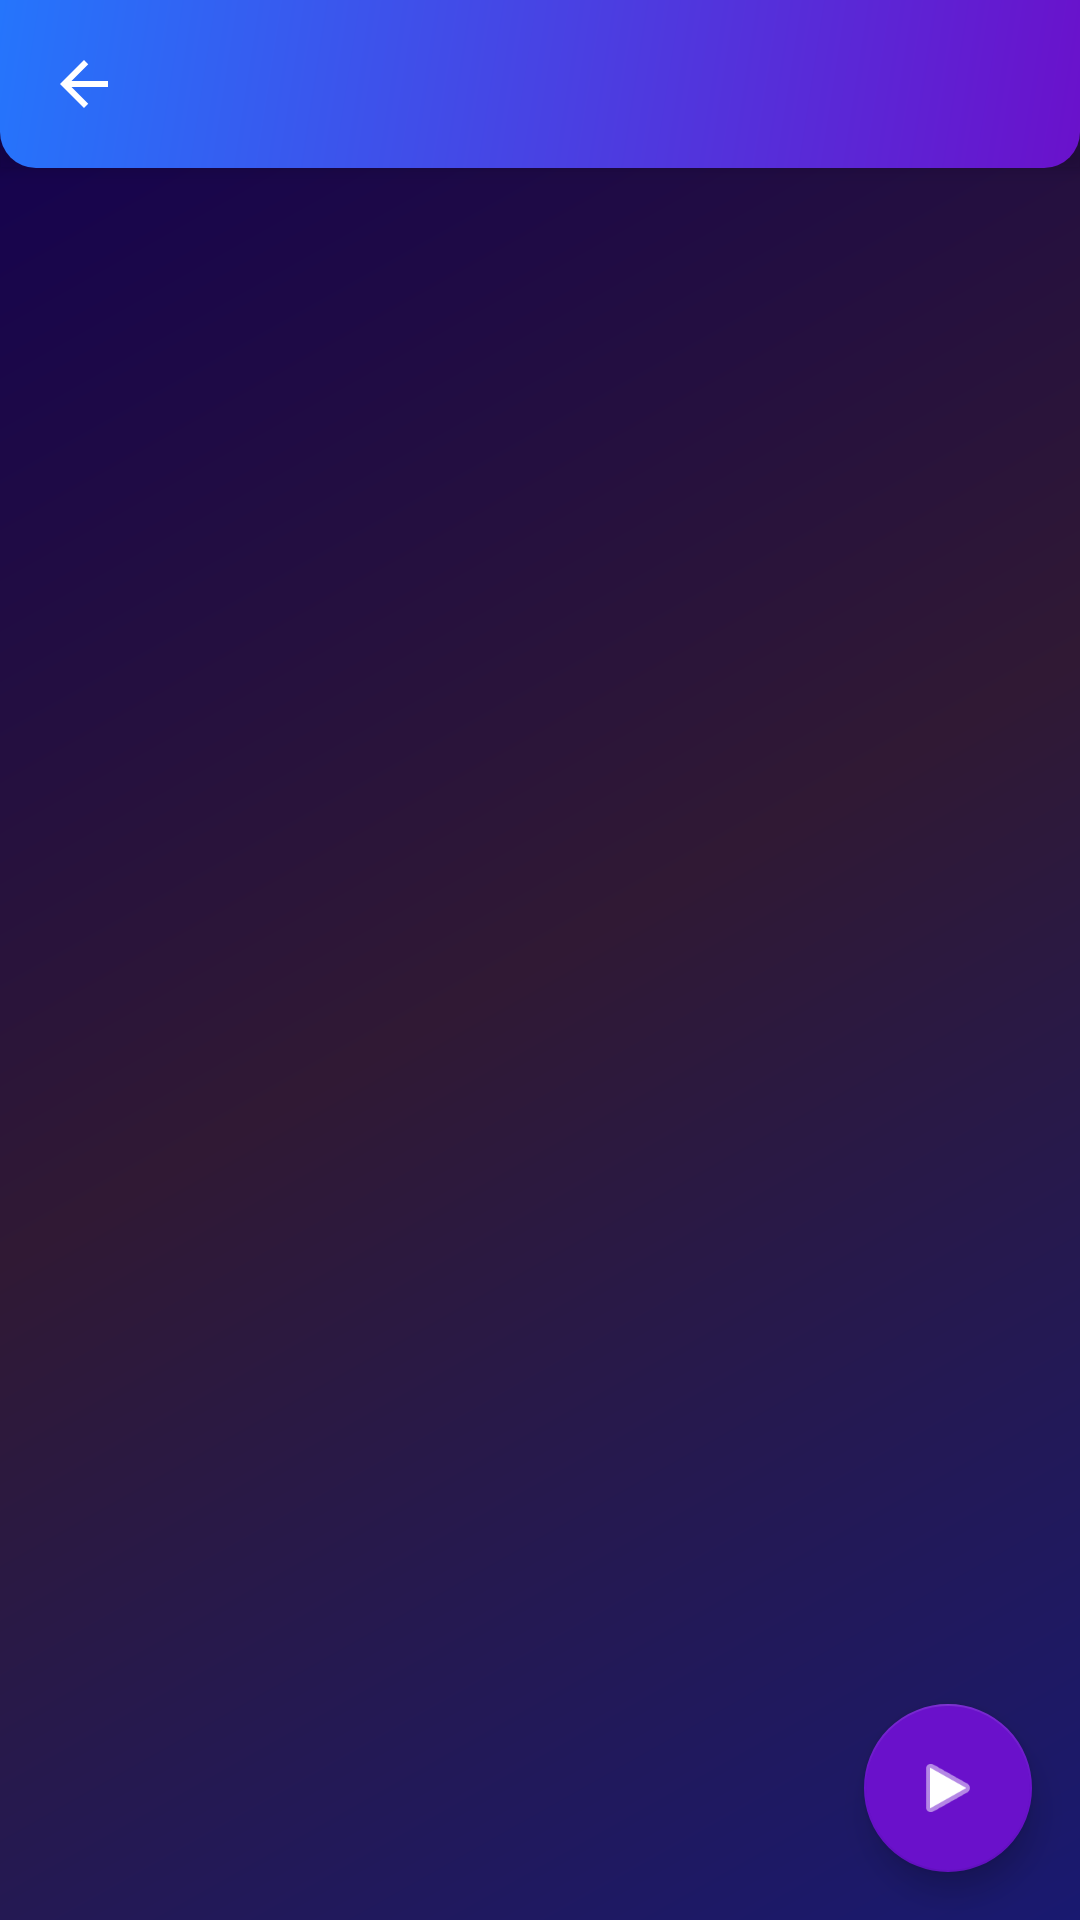

Produce the Android XML layout that renders to this screen, including the resource entries it uses.
<!-- AndroidManifest.xml: application theme AppTheme -->
<!-- res/layout/activity_lesson.xml -->
<?xml version="1.0" encoding="utf-8"?>
<androidx.coordinatorlayout.widget.CoordinatorLayout xmlns:android="http://schemas.android.com/apk/res/android"
    xmlns:app="http://schemas.android.com/apk/res-auto"
    xmlns:tools="http://schemas.android.com/tools"
    android:layout_width="match_parent"
    android:layout_height="match_parent"
    android:background="@drawable/lesson_quiz_background"
    tools:context=".LessonActivity">

    <com.google.android.material.appbar.AppBarLayout
        android:id="@+id/appbar"
        android:layout_width="match_parent"
        android:layout_height="wrap_content"
        android:background="@drawable/lesson_card_gradient"
        android:elevation="8dp">

        <androidx.appcompat.widget.Toolbar
            android:id="@+id/toolbar"
            android:layout_width="match_parent"
            android:layout_height="?attr/actionBarSize"
            app:titleTextColor="#FFFFFF"
            app:title=""
            android:elevation="0dp">

            <ImageButton
                android:id="@+id/back_button"
                android:layout_width="wrap_content"
                android:layout_height="wrap_content"
                android:src="@drawable/ic_back_arrow"
                android:background="?attr/selectableItemBackgroundBorderless"
                android:contentDescription="Back"
                android:tint="#FFFFFF" />

            <TextView
                    android:id="@+id/lesson_toolbar"
                    android:layout_width="150dp"
                    android:layout_height="wrap_content"
                    android:layout_marginLeft="30dp"
                    android:layout_marginTop="4dp"
                    android:textSize="22sp"
                    android:textColor="#FFFFFF"
                    tools:text="Lesson"/>



        </androidx.appcompat.widget.Toolbar>

        
        <LinearLayout
            android:id="@+id/lesson_header"
            android:layout_width="match_parent"
            android:layout_height="wrap_content"
            android:orientation="vertical"
            android:padding="16dp"
            android:visibility="gone">

            <TextView
                android:id="@+id/lesson_header_title"
                android:layout_width="match_parent"
                android:layout_height="wrap_content"
                android:textSize="22sp"
                android:textColor="#FFFFFF"
                android:textStyle="bold"
                tools:text="Introduction to Variables"/>

            <TextView
                android:id="@+id/lesson_header_description"
                android:layout_width="match_parent"
                android:layout_height="wrap_content"
                android:layout_marginTop="4dp"
                android:textSize="14sp"
                android:textColor="#F0F0F0"
                tools:text="Learn how to store and manipulate data in Python"/>

            <LinearLayout
                android:layout_width="match_parent"
                android:layout_height="wrap_content"
                android:orientation="horizontal"
                android:layout_marginTop="16dp"
                android:gravity="center_vertical">

                <TextView
                    android:id="@+id/time_estimate"
                    android:layout_width="wrap_content"
                    android:layout_height="wrap_content"
                    android:drawableStart="@drawable/ic_lesson_idea"
                    android:drawablePadding="4dp"
                    android:textSize="12sp"
                    android:textColor="#F0F0F0"
                    android:text="5 min"/>

                <TextView
                    android:id="@+id/difficulty_level"
                    android:layout_width="wrap_content"
                    android:layout_height="wrap_content"
                    android:layout_marginStart="16dp"
                    android:drawableStart="@drawable/ic_lesson_exercise"
                    android:drawablePadding="4dp"
                    android:textSize="12sp"
                    android:textColor="#F0F0F0"
                    android:text="Beginner"/>
            </LinearLayout>
        </LinearLayout>
    </com.google.android.material.appbar.AppBarLayout>

    <androidx.core.widget.NestedScrollView
        android:layout_width="match_parent"
        android:layout_height="match_parent"
        app:layout_behavior="@string/appbar_scrolling_view_behavior">

        <FrameLayout
            android:id="@+id/fragment_container"
            android:layout_width="match_parent"
            android:layout_height="match_parent"
            android:paddingTop="8dp">
        </FrameLayout>
    </androidx.core.widget.NestedScrollView>

    
    <com.google.android.material.floatingactionbutton.FloatingActionButton
        android:id="@+id/action_button"
        android:layout_width="wrap_content"
        android:layout_height="wrap_content"
        android:layout_gravity="bottom|end"
        android:layout_margin="16dp"
        android:src="@android:drawable/ic_media_play"
        app:tint="#FFFFFF"
        app:backgroundTint="#6A11CB"/>

</androidx.coordinatorlayout.widget.CoordinatorLayout>
<!-- resources referenced by this layout -->
<resources>
  <!-- drawable ic_back_arrow (drawable) -->
  <?xml version="1.0" encoding="utf-8"?>
  <vector xmlns:android="http://schemas.android.com/apk/res/android"
      android:width="24dp"
      android:height="24dp"
      android:viewportWidth="24"
      android:viewportHeight="24"
      android:tint="?attr/colorControlNormal"
      android:autoMirrored="true">
    <path
        android:fillColor="@android:color/white"
        android:pathData="M20,11H7.83l5.59,-5.59L12,4l-8,8 8,8 1.41,-1.41L7.83,13H20v-2z"/>
  </vector>
  <!-- drawable ic_lesson_exercise (drawable) -->
  <?xml version="1.0" encoding="utf-8"?>
  <vector xmlns:android="http://schemas.android.com/apk/res/android"
      android:width="24dp"
      android:height="24dp"
      android:viewportWidth="24"
      android:viewportHeight="24"
      android:tint="?attr/colorControlNormal">
    <path
        android:fillColor="@android:color/white"
        android:pathData="M21,3L3,3c-1.1,0 -2,0.9 -2,2v14c0,1.1 0.9,2 2,2h18c1.1,0 2,-0.9 2,-2L23,5c0,-1.1 -0.9,-2 -2,-2zM21,19.01L3,19.01L3,4.99h18v14.02zM8,16h2.5l1.5,1.5 1.5,-1.5L16,16v-2.5l1.5,-1.5 -1.5,-1.5L16,8h-2.5L12,6.5 10.5,8L8,8v2.5L6.5,12 8,13.5L8,16zM12,9c1.66,0 3,1.34 3,3s-1.34,3 -3,3L12,9z"/>
  </vector>
  <!-- drawable ic_lesson_idea (drawable) -->
  <?xml version="1.0" encoding="utf-8"?>
  <vector xmlns:android="http://schemas.android.com/apk/res/android"
      android:width="24dp"
      android:height="24dp"
      android:viewportWidth="24"
      android:viewportHeight="24"
      android:tint="?attr/colorControlNormal">
    <path
        android:fillColor="@android:color/white"
        android:pathData="M9,21c0,0.55 0.45,1 1,1h4c0.55,0 1,-0.45 1,-1v-1L9,20v1zM12,2C8.14,2 5,5.14 5,9c0,2.38 1.19,4.47 3,5.74L8,17c0,0.55 0.45,1 1,1h6c0.55,0 1,-0.45 1,-1v-2.26c1.81,-1.27 3,-3.36 3,-5.74 0,-3.86 -3.14,-7 -7,-7zM14.85,13.1l-0.85,0.6L14,16h-4v-2.3l-0.85,-0.6C7.8,12.16 7,10.63 7,9c0,-2.76 2.24,-5 5,-5s5,2.24 5,5c0,1.63 -0.8,3.16 -2.15,4.1z"/>
  </vector>
  <!-- drawable lesson_card_gradient (drawable) -->
  <?xml version="1.0" encoding="utf-8"?>
  <shape xmlns:android="http://schemas.android.com/apk/res/android">
      <gradient
          android:startColor="#6A11CB"
          android:endColor="#2575FC"
          android:angle="135"/>
      <corners
              android:bottomLeftRadius="12dp"
              android:bottomRightRadius="12dp"
              />
  </shape>
  <!-- drawable lesson_quiz_background (drawable) -->
  <?xml version="1.0" encoding="utf-8"?>
  <shape xmlns:android="http://schemas.android.com/apk/res/android">
      <gradient
          android:angle="135"
          android:startColor="#191970"
          android:centerColor="#301934"
          android:endColor="#120052"
          android:type="linear" />
  </shape>
  <color name="purple_500">#FF6200EE</color>
  <color name="purple_700">#FF3700B3</color>
  <color name="white">#FFFFFFFF</color>
  <color name="teal_200">#FF03DAC5</color>
  <color name="teal_700">#FF018786</color>
  <color name="black">#FF000000</color>
  <color name="dark_background">#ededed</color>
  <color name="dark_surface">#e1e1e1</color>
  <color name="dark_text_primary">#1E1E1E</color>
</resources>
